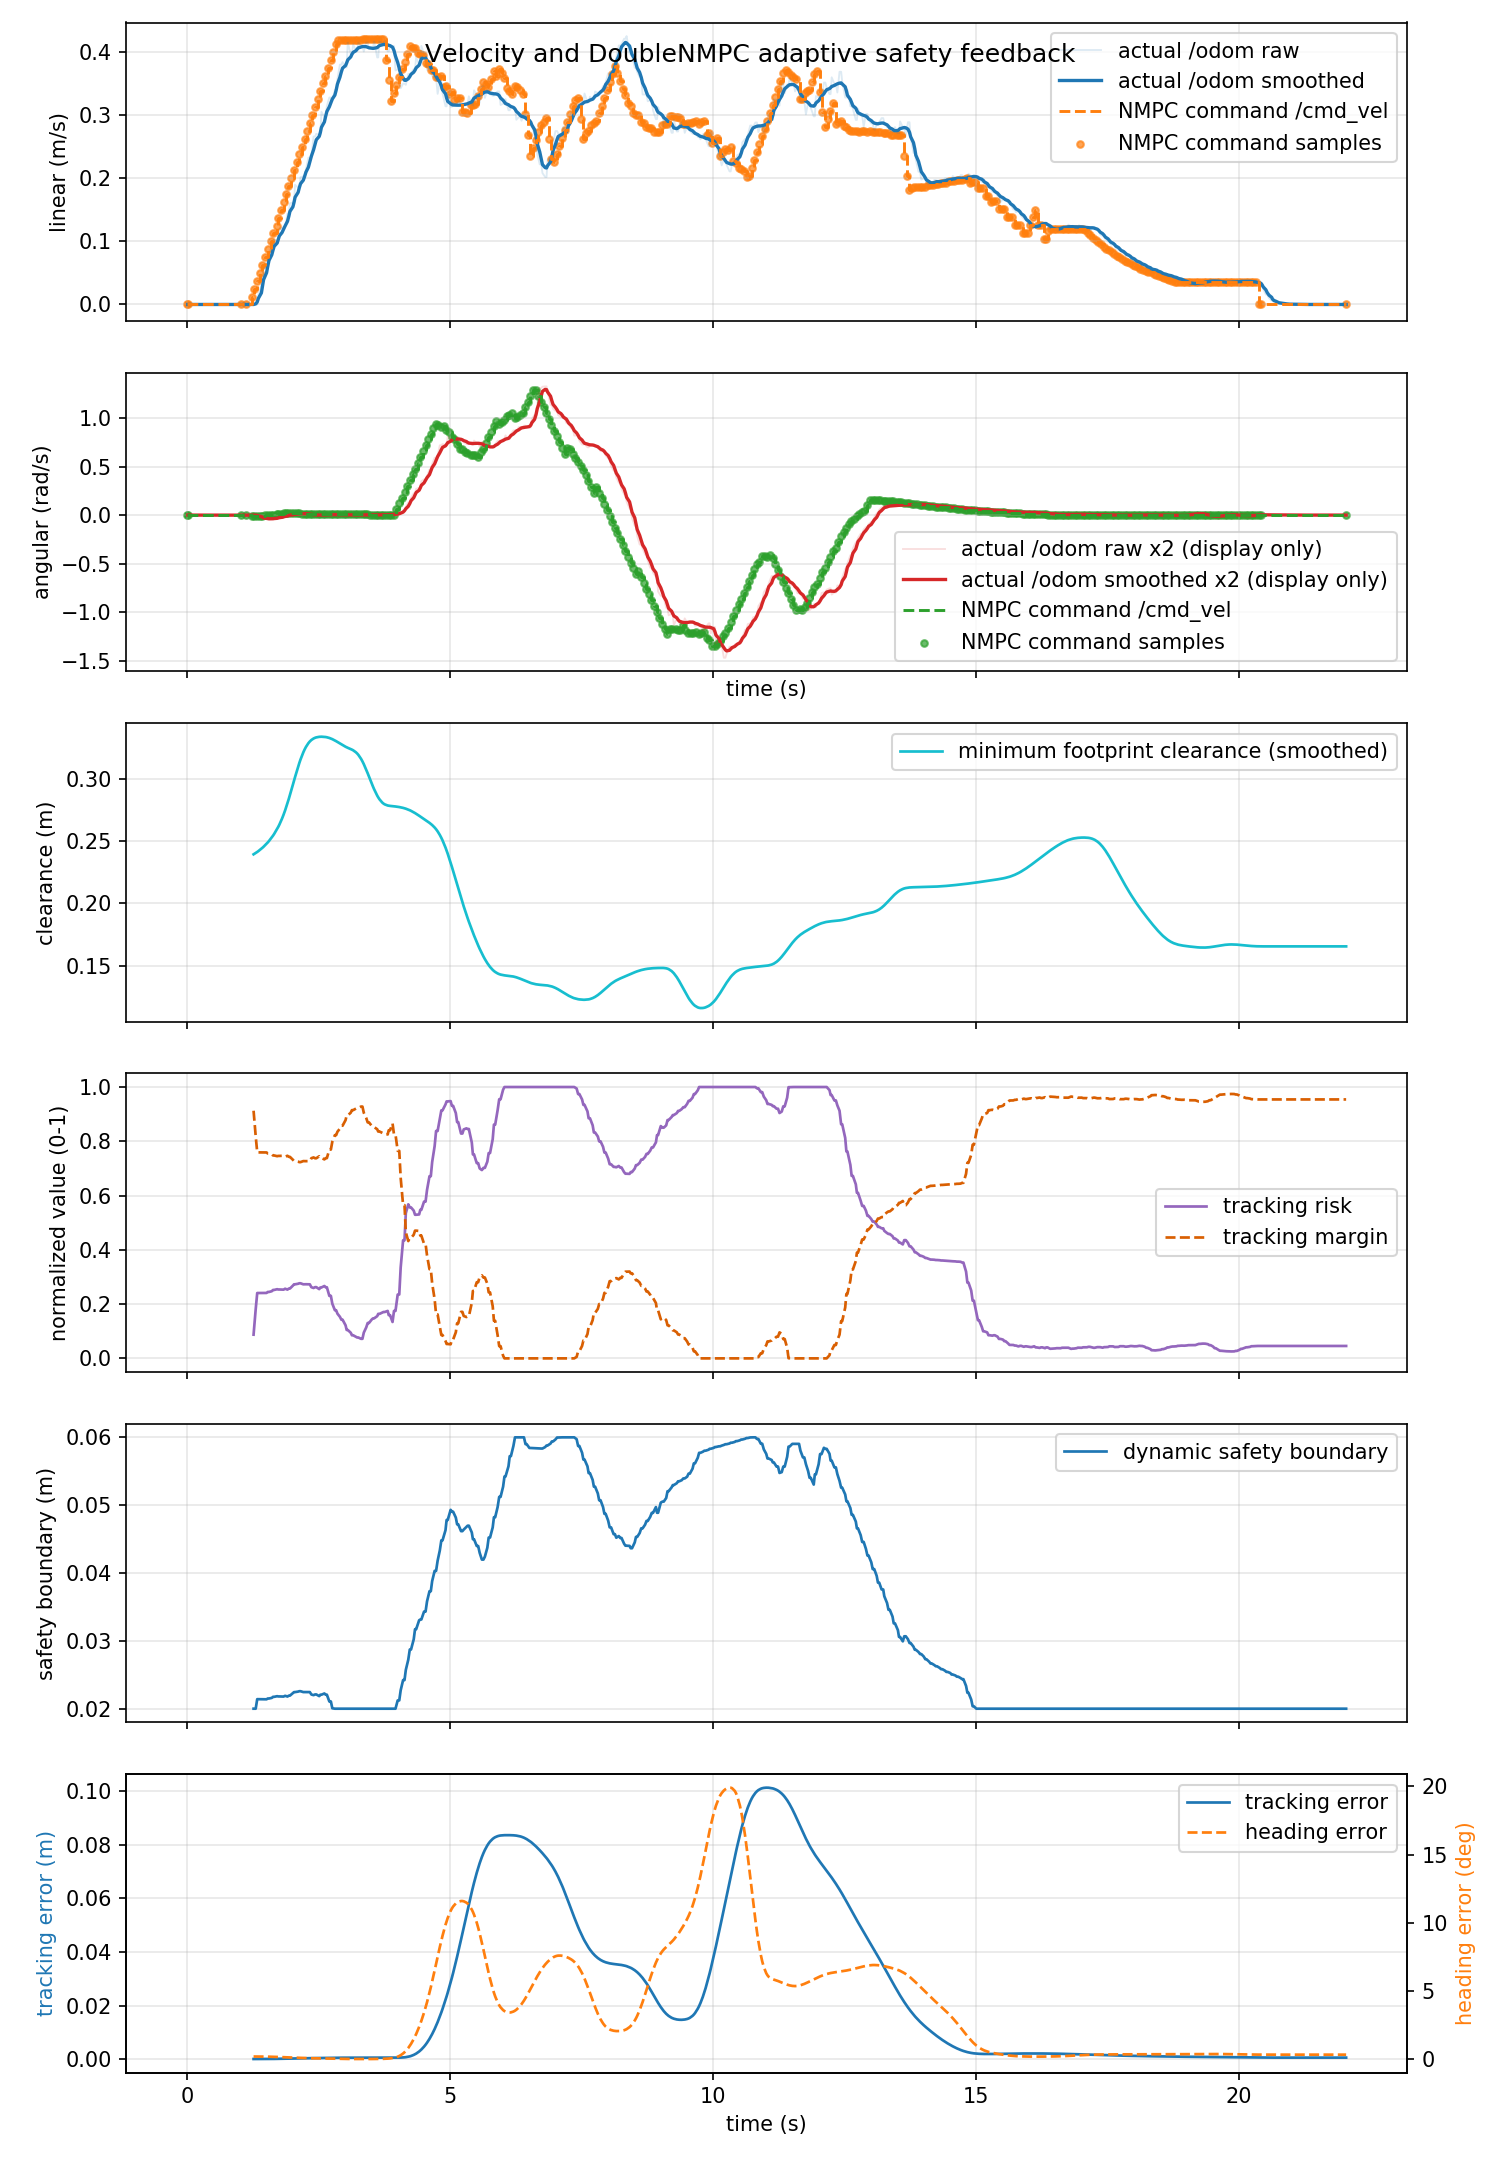

The table this chart was drawn from, first rows:
time_s, actual_linear_mps, actual_angular_radps, command_linear_mps, command_angular_radps, command_linear_abs_mps, command_angular_abs_radps, tracking_risk, dynamic_safe_margin_m, predicted_min_clearance_m, tracking_margin, footprint_clearance_m, tracking_error_m, heading_error_deg
0.01452, 0.0, 0.0, 0.0, 0.0, 0.0, 0.0, nan, nan, nan, nan, nan, nan, nan
0.03383, 0.0, 0.0, 0.0, 0.0, 0.0, 0.0, nan, nan, nan, nan, nan, nan, nan
0.06093, 0.0, 0.0, 0.0, 0.0, 0.0, 0.0, nan, nan, nan, nan, nan, nan, nan
0.1058, 0.0, 0.0, 0.0, 0.0, 0.0, 0.0, nan, nan, nan, nan, nan, nan, nan
0.1339, 0.0, 0.0, 0.0, 0.0, 0.0, 0.0, nan, nan, nan, nan, nan, nan, nan
0.1569, 0.0, 0.0, 0.0, 0.0, 0.0, 0.0, nan, nan, nan, nan, nan, nan, nan
0.2074, 0.0, 0.0, 0.0, 0.0, 0.0, 0.0, nan, nan, nan, nan, nan, nan, nan
0.2339, 0.0, 0.0, 0.0, 0.0, 0.0, 0.0, nan, nan, nan, nan, nan, nan, nan
0.2534, 0.0, 0.0, 0.0, 0.0, 0.0, 0.0, nan, nan, nan, nan, nan, nan, nan
0.3049, 0.0, 0.0, 0.0, 0.0, 0.0, 0.0, nan, nan, nan, nan, nan, nan, nan
0.3339, 0.0, 0.0, 0.0, 0.0, 0.0, 0.0, nan, nan, nan, nan, nan, nan, nan
0.3681, 0.0, 0.0, 0.0, 0.0, 0.0, 0.0, nan, nan, nan, nan, nan, nan, nan
0.4104, 0.0, 0.0, 0.0, 0.0, 0.0, 0.0, nan, nan, nan, nan, nan, nan, nan
0.4339, 0.0, 0.0, 0.0, 0.0, 0.0, 0.0, nan, nan, nan, nan, nan, nan, nan
0.4603, 0.0, 0.0, 0.0, 0.0, 0.0, 0.0, nan, nan, nan, nan, nan, nan, nan
0.5121, 0.0, 0.0, 0.0, 0.0, 0.0, 0.0, nan, nan, nan, nan, nan, nan, nan
0.5339, 0.0, 0.0, 0.0, 0.0, 0.0, 0.0, nan, nan, nan, nan, nan, nan, nan
0.5683, 0.0, 0.0, 0.0, 0.0, 0.0, 0.0, nan, nan, nan, nan, nan, nan, nan
0.6102, 0.0, 0.0, 0.0, 0.0, 0.0, 0.0, nan, nan, nan, nan, nan, nan, nan
0.6339, 0.0, 0.0, 0.0, 0.0, 0.0, 0.0, nan, nan, nan, nan, nan, nan, nan
0.6556, 0.0, 0.0, 0.0, 0.0, 0.0, 0.0, nan, nan, nan, nan, nan, nan, nan
0.7118, 0.0, 0.0, 0.0, 0.0, 0.0, 0.0, nan, nan, nan, nan, nan, nan, nan
0.7339, 0.0, 0.0, 0.0, 0.0, 0.0, 0.0, nan, nan, nan, nan, nan, nan, nan
0.7643, 0.0, 0.0, 0.0, 0.0, 0.0, 0.0, nan, nan, nan, nan, nan, nan, nan
0.8119, 0.0, 0.0, 0.0, 0.0, 0.0, 0.0, nan, nan, nan, nan, nan, nan, nan
0.8339, 0.0, 0.0, 0.0, 0.0, 0.0, 0.0, nan, nan, nan, nan, nan, nan, nan
0.8599, 0.0, 0.0, 0.0, 0.0, 0.0, 0.0, nan, nan, nan, nan, nan, nan, nan
0.9241, 0.0, 0.0, 0.0, 0.0, 0.0, 0.0, nan, nan, nan, nan, nan, nan, nan
0.9338, 0.0, 0.0, 0.0, 0.0, 0.0, 0.0, nan, nan, nan, nan, nan, nan, nan
0.955, 0.0, 0.0, 0.0, 0.0, 0.0, 0.0, nan, nan, nan, nan, nan, nan, nan
1.012, 0.0, 0.0, 0.0, 0.0, 0.0, 0.0, nan, nan, nan, nan, nan, nan, nan
1.034, 0.0, 0.0, 0.0, 0.0, 0.0, 0.0, nan, nan, nan, nan, nan, nan, nan
1.059, 0.0, 0.0, 0.0, 0.0, 0.0, 0.0, nan, nan, nan, nan, nan, nan, nan
1.105, 0.0, 0.0, 0.0, 0.0, 0.0, 0.0, nan, nan, nan, nan, nan, nan, nan
1.134, 0.0, 0.0, 0.0, 0.0, 0.0, 0.0, nan, nan, nan, nan, nan, nan, nan
1.156, 0.0, 0.0, 0.0, 0.0, 0.0, 0.0, nan, nan, nan, nan, nan, nan, nan
1.207, 0.0, 0.0, 0.0, 0.0, 0.0, 0.0, nan, nan, nan, nan, nan, nan, nan
1.234, 0.0, 0.0, 0.0, 0.0, 0.0, 0.0, nan, nan, nan, nan, nan, nan, nan
1.264, 0.0, 0.0, 0.0125, -0.007938, 0.0125, 0.007938, 0.08741, 0.02, 0.5188, 0.9126, 0.2188, 0.0, 0.2353
1.305, 0.0, 0.0, 0.025, -0.007938, 0.025, 0.007938, 0.1814, 0.02, 0.5188, 0.8186, 0.2188, 0.0, 0.2353
1.334, 0.0, 0.0, 0.0375, -0.007938, 0.0375, 0.007938, 0.2408, 0.0214, 0.5188, 0.7592, 0.2188, 0.0, 0.2353
1.356, 0.01617, -0.006436, 0.0375, -0.007938, 0.0375, 0.007938, 0.2408, 0.0214, 0.5188, 0.7592, 0.2188, 0.0, 0.2353
1.413, 0.03076, -0.01319, 0.05, -0.005832, 0.05, 0.005832, 0.2409, 0.0214, 0.5212, 0.7591, 0.2211, 7.526705487154405e-06, 0.181
1.434, 0.03076, -0.01319, 0.0625, -0.005832, 0.0625, 0.005832, 0.241, 0.02139, 0.5245, 0.759, 0.2241, 1.3098581412631692e-05, 0.09758
1.455, 0.05498, -0.01982, 0.0625, -0.005832, 0.0625, 0.005832, 0.241, 0.02139, 0.5245, 0.759, 0.2241, 1.3098581412631692e-05, 0.09758
1.511, 0.06523, -0.02035, 0.075, 0.0004992, 0.075, 0.0004992, 0.2411, 0.02139, 0.5286, 0.7589, 0.2281, 1.4625497275201792e-05, 0.02104
1.534, 0.06523, -0.02035, 0.0875, 0.0004992, 0.0875, 0.0004992, 0.2448, 0.0215, 0.5303, 0.7552, 0.2326, 1.0628156480303752e-05, 0.0481
1.558, 0.08173, -0.02027, 0.0875, 0.0004992, 0.0875, 0.0004992, 0.2448, 0.0215, 0.5303, 0.7552, 0.2326, 1.0628156480303752e-05, 0.0481
1.61, 0.09089, -0.01892, 0.1, 0.006088, 0.1, 0.006088, 0.2475, 0.02159, 0.5303, 0.7525, 0.2378, 1.2273188795329284e-06, 0.1021
1.634, 0.09089, -0.01892, 0.1125, 0.006088, 0.1125, 0.006088, 0.2522, 0.02175, 0.5301, 0.7478, 0.2433, 1.3653927785950144e-05, 0.1513
1.656, 0.1029, -0.01765, 0.1125, 0.006088, 0.1125, 0.006088, 0.2522, 0.02175, 0.5301, 0.7478, 0.2433, 1.3653927785950144e-05, 0.1513
1.713, 0.1015, -0.01417, 0.125, 0.01114, 0.125, 0.01114, 0.2549, 0.02184, 0.5301, 0.7451, 0.2489, 3.258953641561844e-05, 0.191
1.734, 0.1015, -0.01417, 0.1375, 0.01114, 0.1375, 0.01114, 0.2539, 0.02181, 0.53, 0.7461, 0.2545, 5.418448353468811e-05, 0.2166
1.754, 0.1186, -0.012, 0.1375, 0.01114, 0.1375, 0.01114, 0.2539, 0.02181, 0.53, 0.7461, 0.2545, 5.418448353468811e-05, 0.2166
1.805, 0.1219, -0.008628, 0.15, 0.01114, 0.15, 0.01114, 0.2533, 0.02179, 0.5299, 0.7467, 0.2606, 7.940901444491744e-05, 0.2352
1.834, 0.1219, -0.008628, 0.15, 0.01114, 0.15, 0.01114, 0.2533, 0.02179, 0.5299, 0.7467, 0.2606, 7.940901444491744e-05, 0.2352
1.864, 0.1231, -0.004844, 0.1625, 0.01699, 0.1625, 0.01699, 0.2567, 0.0219, 0.5298, 0.7433, 0.2671, 0.0001068, 0.2421
1.908, 0.144, -0.0008377, 0.175, 0.01699, 0.175, 0.01699, 0.2534, 0.02179, 0.5297, 0.7466, 0.2745, 0.0001372, 0.2347
1.934, 0.144, -0.0008377, 0.1875, 0.01699, 0.1875, 0.01699, 0.2573, 0.02192, 0.5297, 0.7427, 0.2827, 0.000168, 0.2179
1.955, 0.1602, 0.00153, 0.1875, 0.01699, 0.1875, 0.01699, 0.2573, 0.02192, 0.5297, 0.7427, 0.2827, 0.000168, 0.2179
... 602 more rows
